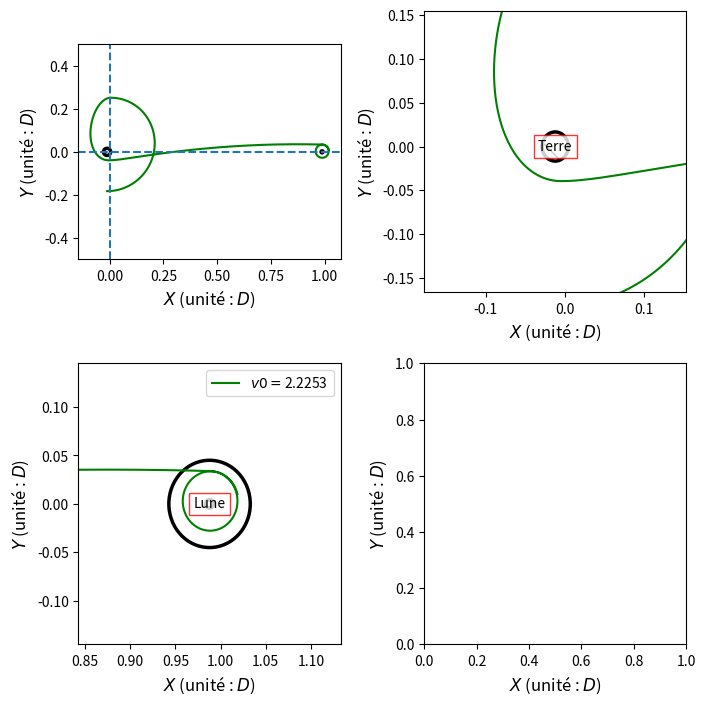

This figure's Python source:
#!/usr/bin/env python3
# -*- coding: utf-8 -*-
"""
Created on Sat Dec  7 21:31:04 2024

@author: maxime
"""

import matplotlib
import matplotlib.pyplot as plt
import numpy as np
from matplotlib.pyplot import *
from scipy import stats as st
from scipy.integrate import odeint
from scipy.integrate import solve_ivp
from scipy import optimize as op
from scipy.special import erf
from scipy.optimize import fsolve
from matplotlib.patches import ConnectionPatch
from mpl_toolkits.axes_grid1 import host_subplot
from mpl_toolkits import axisartist
import time



#donnees numériques
MT=5.9736e24
ML=7.3477e22
RT=6400e3
RL=1735e3
D=385000e3
Cste_G=6.67e-11
m=1e5
#unités
periode=2*np.pi/np.sqrt(Cste_G*(MT+ML))*(np.sqrt(D))**3
vitesse=np.sqrt(Cste_G*(MT+ML)/D)


alpha=ML/(ML+MT) # paramètre du problème à 2 corps
rT=RT/D #rayon de la terre en unités naturelles
rL=RL/D #rayon de la lune en unités naturelles


#premières vitesses cosmiques de la Terre et la Lune en unités naturelles, et périodes associées
v1T=np.sqrt((1-alpha)/rT)
v1L=np.sqrt(alpha/rL)
periodeT=2*np.pi*rT/v1T
periodeL=2*np.pi*rL/v1L

#on définit la fonction pour intégrer les mouvements de la fusée
def rhs2(t,x):
    """ force vectorialisée"""
    G1x=-(1-alpha)*(x[0]+alpha)/((x[0]+alpha)**2+x[1]**2)**(3/2)
    G1y=-(1-alpha)*x[1]/((x[0]+alpha)**2+x[1]**2)**(3/2)
    G2x=-alpha*(x[0]-1+alpha)/((x[0]-1+alpha)**2+x[1]**2)**(3/2)
    G2y=-alpha*x[1]/((x[0]-1+alpha)**2+x[1]**2)**(3/2)
    Ficx=2*x[3]
    Ficy=-2*x[2]
    Fiex=x[0]
    Fiey=x[1]
    return  np.array([x[2],x[3],G1x+G2x+Fiex+Ficx,G1y+G2y+Fiey+Ficy])


# On définit les événements
def distance_satelisation(t, x):
    return ((-x[0] + 1 - alpha)**2 + x[1]**2)**0.5 - (10 * RL / D)
distance_satelisation.terminal = False       
distance_satelisation.direction = 0          

def est_dans_la_lune(t,x):
    return ((-x[0] + 1 - alpha)**2 + x[1]**2)**0.5 - (RL / D)
est_dans_la_lune.terminal = True
    
def est_parr_a_TL_dans_le_sens_plus_ux(t, x):
    return x[3]
est_parr_a_TL_dans_le_sens_plus_ux.terminal = True
est_parr_a_TL_dans_le_sens_plus_ux.direction = -1

def est_parr_a_TL_dans_le_sens_moins_ux(t, x):
    return x[3]
est_parr_a_TL_dans_le_sens_moins_ux.terminal = True
est_parr_a_TL_dans_le_sens_moins_ux.direction = 1

def est_trop_loin(t,x):
    return ((-x[0] + 1 - alpha)**2 + x[1]**2)**0.5 - 2*(1-alpha)
est_trop_loin.terminal = True
est_trop_loin.direction = 0 

def est_proche_de_la_lune(t,x):
    return ((-x[0] + 1 - alpha)**2 + x[1]**2)**0.5 - (20 * RL / D)
est_proche_de_la_lune.terminal = False
est_proche_de_la_lune.direction = 0

#on définit les fonctions liée au événements (modif CI)

def parra_plus(traj3):
    #création du nouveau domaine temporel
    t_event = traj3.t_events[0][0]
    n=round(t_event/delta_t)
    t_eval=np.linspace(t_event,TMAX,N-n)
    
    #création des nouvelles CI
    etat_event = traj3.sol(t_event)
    v_event=etat_event[2:]
    delta_v=-np.linalg.norm(v_event)*(1-np.sqrt(2/(1+r0/r_perigee)))
    deltaV[-1]+=delta_v
    etat_event[2:]= v_event*(1-np.sqrt(2/(1+r0/r_perigee)))
    return etat_event, t_eval, n

def parra_moin(traj3):
    #création du nouveau domaine temporel
    t_event = traj3.t_events[1][0]
    n=round(t_event/delta_t)
    t_eval=np.linspace(t_event,TMAX,N-n)

    #création des nouvelles CI
    etat_event = traj3.sol(t_event)
    v_event=etat_event[2:]
    direction = v_event/np.linalg.norm(v_event)
    v_lib=np.sqrt(2*(1-alpha)/r_perigee + np.linalg.norm(v_event)**2) * impulsion
    deltaV[-1]+= abs(v_lib - np.linalg.norm(v_event))

    etat_event[2:]= direction*v_lib
    return etat_event, t_eval, n

def satelisation(traj3):
    # Calcul des distances pour toutes les positions
    distances = np.sqrt((trajectoire_initiale_x[0, :] - (1 - alpha))**2 + trajectoire_initiale_x[1, :]**2)
    
    # Trouver la distance minimale et son indice
    dMin = np.min(distances)          # Distance minimale
    n = np.argmin(distances)       # Indice correspondant
    # Trouver n correspondant
    etat_min = trajectoire_initiale_x[:,n]
    normeV = np.sqrt(alpha / dMin)  # Vitesse pour une orbite circulaire à dMin
    v_min=etat_min[2:]
    direction = v_min/np.linalg.norm(v_min)
    #on rajoute le deltaV du à la maneuvre
    deltaV[-1] += abs( np.linalg.norm(v_min) - normeV) 
    etat_min[2:] = direction * normeV
    # Mise à jour de t_start et CI pour l'orbite circulaire
    t_start = trajectoire_initiale_t[n]
    t_eval = np.linspace(t_start, TMAX, N-n)
    return etat_min, t_eval, n

def integrate(CI, t_eval):      #pour satelisé en 2 temps
    t_start = t_eval[0]
    traj3 = solve_ivp(rhs2, 
                      (t_start, TMAX), 
                      CI, 
                      method='RK45', 
                      t_eval=t_eval, 
                      rtol=1.49012e-12, 
                      atol=1.49012e-12, 
                      events=[est_parr_a_TL_dans_le_sens_plus_ux,
                              est_parr_a_TL_dans_le_sens_moins_ux,
                              distance_satelisation,
                              est_dans_la_lune,
                              est_trop_loin],
                      dense_output=True)
    return traj3

def integrate2(CI, t_eval):     #pour aller vers la lune
    t_start = t_eval[0]
    traj3 = solve_ivp(rhs2, 
                      (t_start, TMAX), 
                      CI, 
                      method='RK45',
                      max_step = 1e-3,
                      t_eval=t_eval, 
                      rtol=1.49012e-12, 
                      atol=1.49012e-12, 
                      events=[distance_satelisation,
                              est_dans_la_lune,
                              est_trop_loin,
                               est_proche_de_la_lune],
                      dense_output=True)
    return traj3

def integrate3(CI, t_eval):     #pour intégrer de manière précise
    t_start = t_eval[0]
    traj3 = solve_ivp(rhs2, 
                      (t_start, TMAX), 
                      CI, 
                      method='DOP853',
                      #max_step = 1e-3,
                      t_eval=t_eval, 
                      rtol=1.49012e-12, 
                      atol=1.49012e-12, 
                      events=[distance_satelisation,
                              est_dans_la_lune,
                              est_trop_loin],
                      dense_output=True)
    return traj3

def concat_res(traj3,n,trajectoire_initiale_x, trajectoire_initiale_t):
    valeur_x, valeur_t = [], []  
    # Stocker uniquement les résultats de la trajectoire circulaire
    valeur_x.append(traj3.y)
    valeur_t.append(traj3.t)
    valeur_x = np.hstack(valeur_x)
    valeur_t = np.hstack(valeur_t)
    
    valeur_x = np.hstack([trajectoire_initiale_x[:,:n], valeur_x])
    valeur_t = np.hstack([trajectoire_initiale_t[:n], valeur_t])
    return valeur_x, valeur_t
    
start_time =time.time()

#paramétre à faire varier
theta0 = - np.pi/2
r0=10*rT
impulsion_T= 1
r_perigee = 1.5*rT
nbre_impulsion=2

p,q,r,s = 1,5,5,5

theta0_values = np.linspace(theta0, theta0, p)
r0_values = np.linspace(r0*0.8, r0 *1.2, q)
impulsion_T_values = np.linspace(impulsion_T*0.9, impulsion_T*1.5, r)
r_perigee_values = np.linspace(r0*0.8, r0 *1.2, s)

# Créer une grille 3D
x, y, z, t = np.meshgrid(theta0_values, r0_values, impulsion_T_values, r_perigee_values)

# Combiner les valeurs dans un tableau de points 3D
points = np.vstack([x.ravel(), y.ravel(), z.ravel(), t.ravel()]).T

TMAX= 1
# Variables pour stocker résultats
val_x=[]
val_t=[]
deltaV=[]
distance_satelisation_atteint=[]

for i in points:
    theta = i[0]
    r_ini = i[1]
    impulsion = i[2]
    r_peri = i[3]
    
    valeur_x= []
    valeur_t= []
    deltaV.append(0)
    
    v0= np.sqrt((1-alpha)/r_ini)
        
    x0,y0=-alpha+r_ini*np.cos(theta),r_ini*np.sin(theta)
    vx0,vy0=-v0*np.sin(theta),v0*np.cos(theta)

    # Variables pour stocker les résultats
    N = 1500                   # Nombre total de points souhaités
    point_utilise = 0             # Compteur de points déjà utilisés
    n = 0
    temps_event = []              # Liste pour stocker les temps où l'événement est détecté
    t_start=0
    t_origine = np.linspace(0, TMAX, N)
    t_eval = np.linspace(0, TMAX, N)  # Discrétisation initiale de t_eval en N points
    delta_t = (TMAX - t_start) / (N - 1) #utile pour retrouver le n associé à un t

    # Conditions initiales
    CI = [x0, y0, vx0, vy0]

    traj3=integrate(CI, t_eval)
    valeur_x.append(traj3.y)
    valeur_t.append(traj3.t)
    if traj3.t_events[0].size>0:
        # Stocker la trajectoire avant l'ajustement circulaire
        trajectoire_initiale_x = np.hstack(valeur_x)  # Sauvegarde la première partie
        trajectoire_initiale_t = np.hstack(valeur_t)
        
        CI, t_eval, n = parra_plus(traj3)
        

        #nouvelle intégration avec les nouvelles CI et domaine temp
        traj3=integrate(CI, t_eval)
       
        valeur_x, valeur_t = [], []  
        valeur_x, valeur_t = concat_res(traj3,n,trajectoire_initiale_x, trajectoire_initiale_t)
        
    if traj3.t_events[1].size>0:

        # Stocker la trajectoire avant l'ajustement circulaire
        trajectoire_initiale_x = np.copy(valeur_x)  # Sauvegarde la première partie
        trajectoire_initiale_t = np.copy(valeur_t)
             
        CI, t_eval, n = parra_moin(traj3)
        #nouvelle intégration avec les nouvelles CI et domaine temp
        traj3=integrate2(CI, t_eval)
        
        valeur_x, valeur_t = [], []     
        valeur_x, valeur_t = concat_res(traj3,n,trajectoire_initiale_x, trajectoire_initiale_t)

    if traj3.t_events[3].size>0:
        # Stocker la trajectoire avant l'ajustement circulaire
        trajectoire_initiale_x = np.copy(valeur_x)  # Sauvegarde la première partie
        trajectoire_initiale_t = np.copy(valeur_t)
        
        t_event = traj3.t_events[3][0]
        n=round(t_event/delta_t)
        t_eval=np.linspace(t_event,TMAX,N-n)

        CI = traj3.sol(t_event)
        traj3 = integrate3(CI, t_eval)

    if traj3.t_events[0].size>1:        #attention, ici les events ont été modifié : parra+ et parra- ont été enlevé

        # Stocker la trajectoire avant l'ajustement circulaire
        trajectoire_initiale_x = np.copy(valeur_x)  # Sauvegarde la première partie
        trajectoire_initiale_t = np.copy(valeur_t)
        
        CI, t_eval, n = satelisation(traj3)

        #nouvelle intégration avec les nouvelles CI et domaine temp
        traj3=integrate3(CI, t_eval)
        
        valeur_x, valeur_t = [], []  
        valeur_x, valeur_t = concat_res(traj3,n,trajectoire_initiale_x, trajectoire_initiale_t)
        
        distance_satelisation_atteint.append(len(deltaV))
        
    val_x.append(valeur_x)
    val_t.append(valeur_t)
    
     
    
end_time = time.time()   
temps_passé = - start_time + end_time  
print(temps_passé) 
    
    
def afficher(k):
    #t_racc=distance_Min_Lune(traj)[0]

    
    taille_graphe=1.57*2.
    espace_entre_graphes=.28
    hauteur=taille_graphe*(2+1*espace_entre_graphes)
    largeur=taille_graphe*(2+1*espace_entre_graphes)

    fig=figure(figsize=(largeur,hauteur))
    graphe1=fig.add_subplot(221)
    graphe2=fig.add_subplot(222)
    graphe3=fig.add_subplot(223)#,projection='polar')
    graphe4=fig.add_subplot(224)

    dist_max=10


   
    beta=1.2


    graphe3.plot(val_x[k][0],val_x[k][1],'g-',label='$v0=${:.4f}'.format(v0))
    graphe2.plot(val_x[k][0],val_x[k][1],'g-',label='$v0=${:.4f}'.format(v0))
    graphe1.plot(val_x[k][0],val_x[k][1],'g-',label='$v0=${:.4f}'.format(v0))


    graphe1.set_aspect('equal', adjustable='box')
    graphe1.set_ylim([-0.5,0.5])

    #graphe1.plot(traj[:,0],traj[:,1],'r-',label='$v0=${:.4f}'.format(v0))
    #graphe1.plot(traj_racc[:,0],traj_racc[:,1],'b-',label='$v0=${:.4f}'.format(v0))
    graphe1.axhline(0,ls='--');graphe1.axvline(0,ls='--')

    graphe1.add_patch(Circle((-alpha,0),RT/D,edgecolor= 'black',fill=False,hatch='//',lw=2.5))
    graphe1.add_patch(Circle((1-alpha,0),RL/D,edgecolor= 'black',fill=False,hatch='//',lw=2.5))
    

    #graphe3.plot(traj[:,0],traj[:,1],'r-',label='$v0=${:.4f}'.format(v0))
    #graphe3.plot(traj_racc[:,0],traj_racc[:,1],'-',label='$v0=${:.4f}'.format(v0))


    graphe3.set_xlim([(1-alpha-dist_max*rL)-0.1,(1-alpha+dist_max*rL)+0.1])
    graphe3.set_ylim([(-dist_max*rL)-0.1,(dist_max*rL)+0.1])
    graphe3.add_patch(Circle((1-alpha,0),RL/D,edgecolor= 'black',fill=False,hatch='//',lw=2.5))
    graphe3.add_patch(Circle((1-alpha,0),10*RL/D,edgecolor= 'black',fill=False,lw=2.5))

    graphe2.set_xlim([-alpha-dist_max*rT,-alpha+dist_max*rT])
    graphe2.set_ylim([-dist_max*rT,-alpha+dist_max*rT])

        
    graphe2.add_patch(Circle((-alpha,0),RT/D,edgecolor= 'black',fill=False,hatch='\\',lw=2.5))
    #graphe4.add_patch(Circle((0,0),1+h0,edgecolor='black',fill=False,lw=.5))

    #graphe4.plot([L3],[0],[U(L3,0)],color='red')


    graphe2.text(-alpha,0,'Terre',ha='center',va='center',bbox=dict(boxstyle="square",ec='red',fc='white',alpha=.8))
    graphe3.text(1-alpha,0,'Lune',ha='center',va='center',bbox=dict(boxstyle="square",ec='red',fc='white',alpha=.8))

    # Ajouter le câble entre la Lune et le point L2 dans le graphique 3
    

   
    graphe3.legend()

    for ax in fig.axes:
        #ax.legend(loc=3)
        ax.set_xlabel('$X$ (unité : $D$)',fontsize=12)
        ax.set_ylabel('$Y$ (unité : $D$)',fontsize=12)

    fig.tight_layout()

afficher(distance_satelisation_atteint[0])
